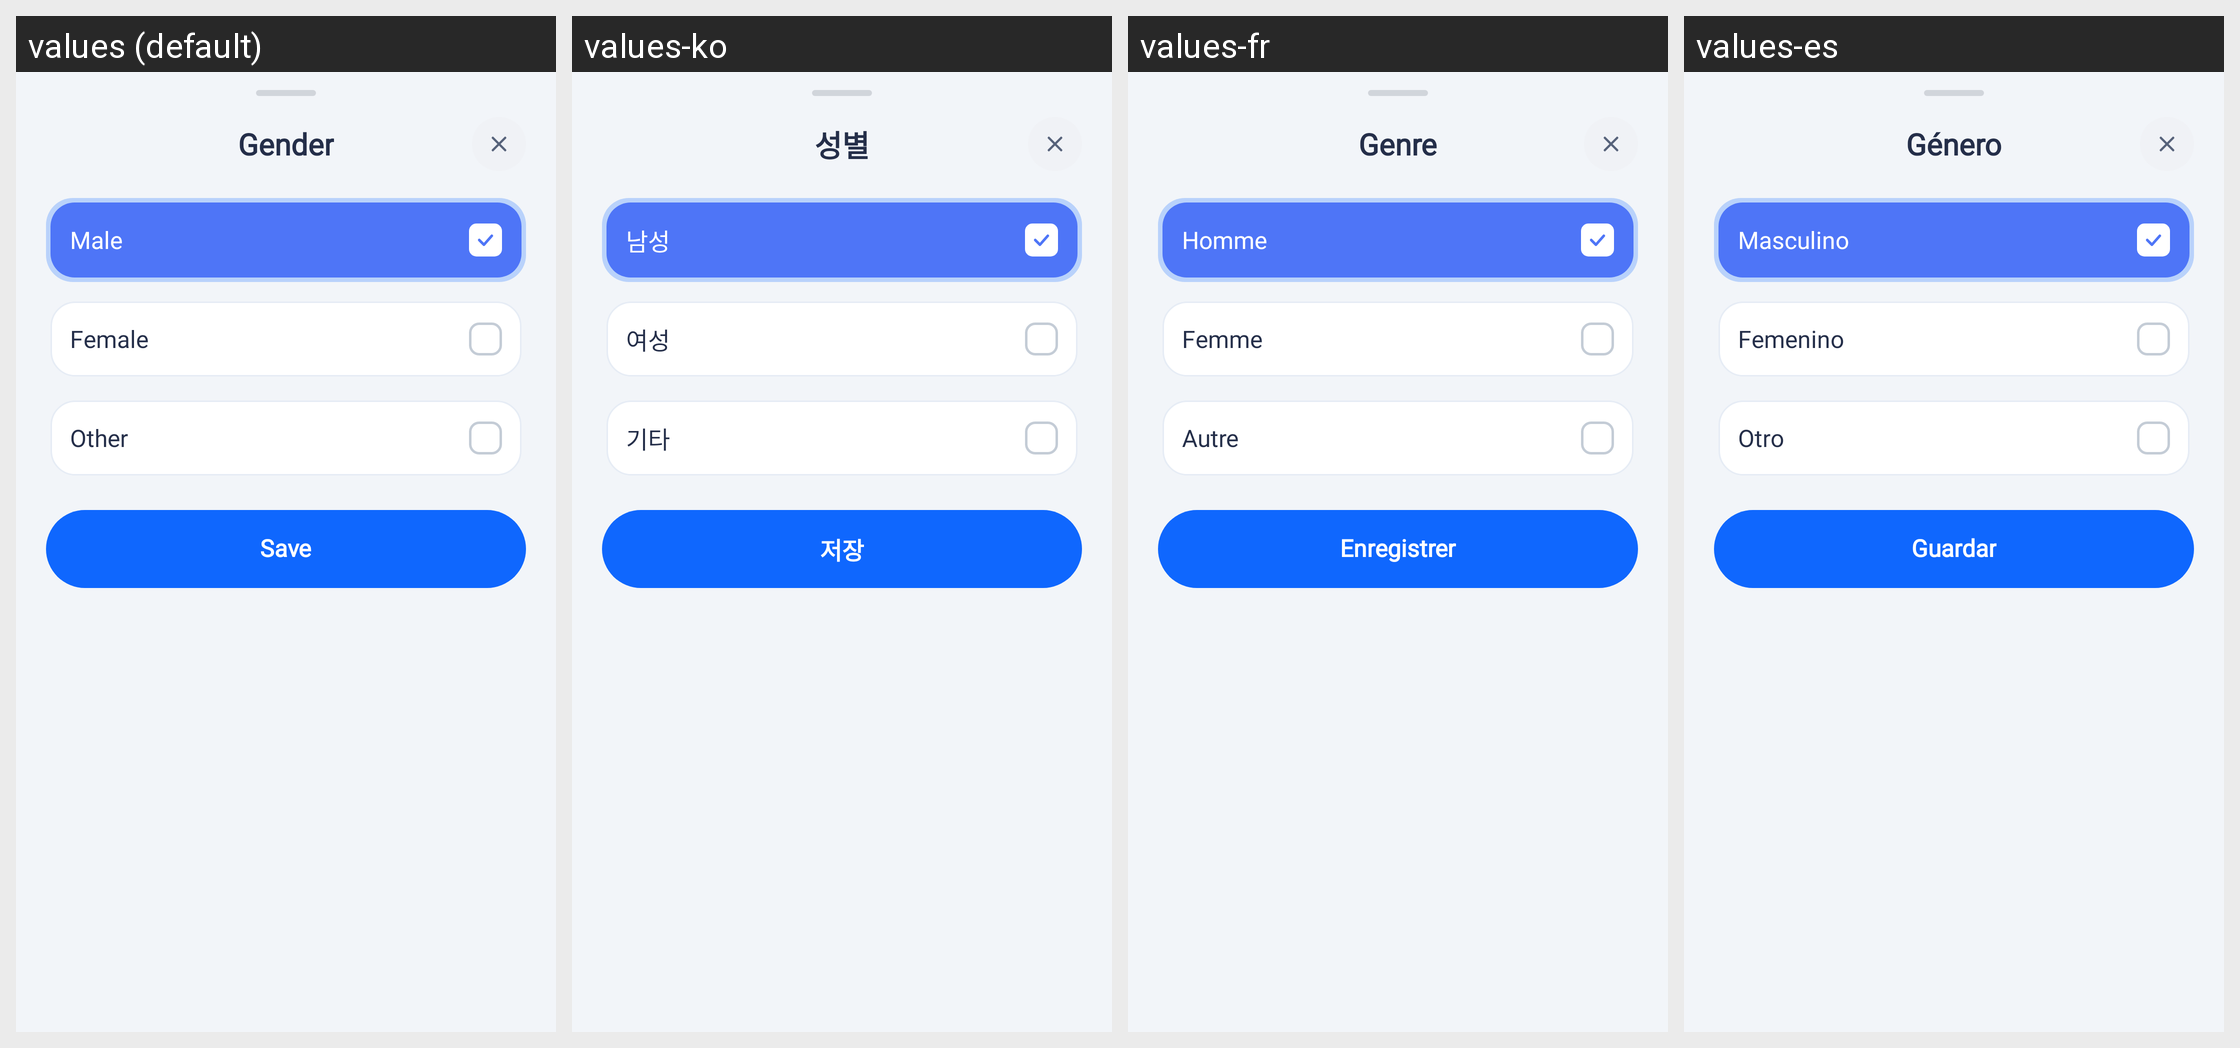

This grid shows one Android layout under several languages. Give, for every string resource on the screen, its name, the default text and each shown locale's text.
Android screen res/layout/bottom_sheet_select_gender.xml rendered under 4 locales, left to right: values (default), values-ko, values-fr, values-es. Device: Nexus 5 (rendered at 1080×1920; each locale shown at half size, 540×960, under a caption strip naming it); theme Theme.HealthCareAI.
Other locales in the repository, not shown: values-ar, values-bn, values-de, values-hi, values-id, values-in, values-ja, values-pt-rBR, values-pt-rPT, values-ru, values-tr, values-vi, values-zh-rCN, values-zh-rTW.
Strings drawn on this screen, with the default value and each locale's value (text and hints the layout hard-codes, and strings that could not be matched under every locale, appear in the picture but are not listed):

title_gender_sheet
  values: Gender
  values-ko: 성별
  values-fr: Genre
  values-es: Género

gender_male
  values: Male
  values-ko: 남성
  values-fr: Homme
  values-es: Masculino

gender_female
  values: Female
  values-ko: 여성
  values-fr: Femme
  values-es: Femenino

gender_other
  values: Other
  values-ko: 기타
  values-fr: Autre
  values-es: Otro

btn_save
  values: Save
  values-ko: 저장
  values-fr: Enregistrer
  values-es: Guardar
